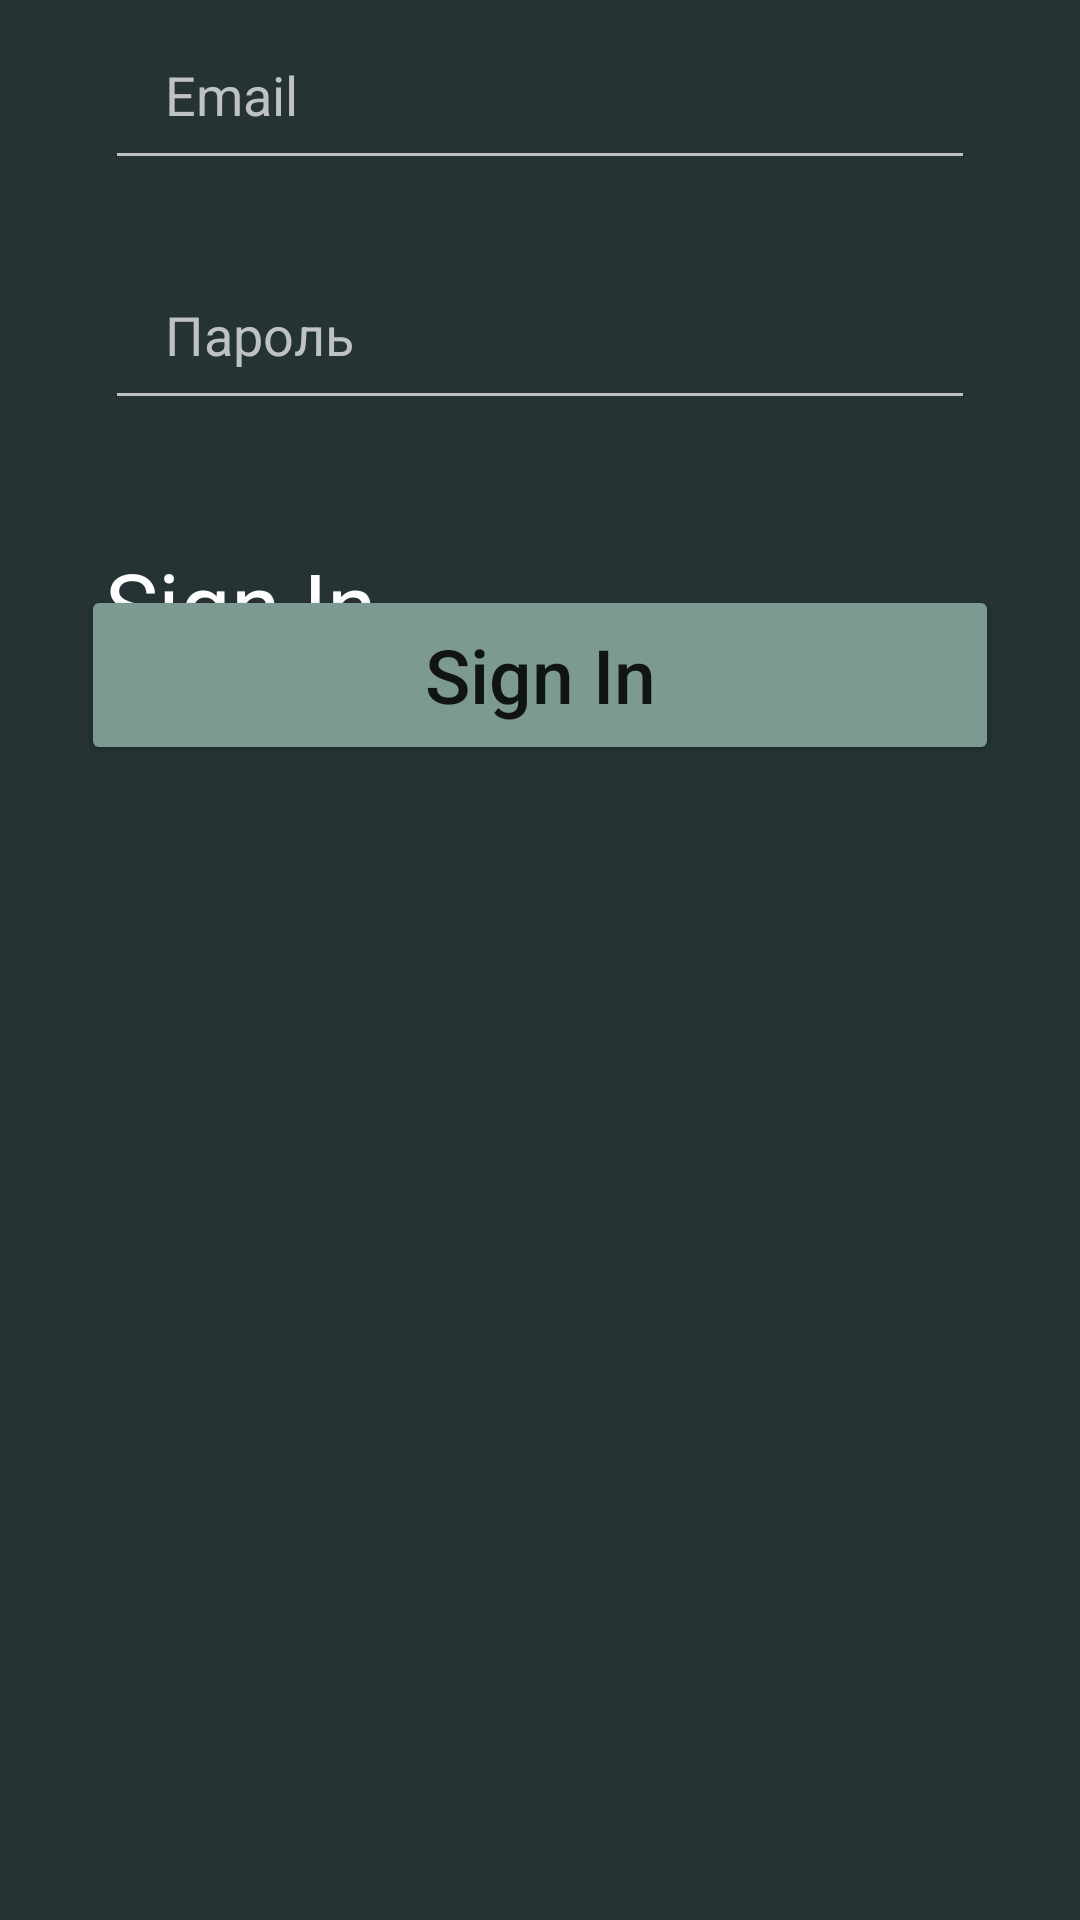

The Android layout XML behind this screen, and the referenced resources:
<!-- AndroidManifest.xml: application theme Theme.231vechtomov -->
<!-- res/layout/activity_sign_in.xml -->
<?xml version="1.0" encoding="utf-8"?>
<androidx.constraintlayout.widget.ConstraintLayout xmlns:android="http://schemas.android.com/apk/res/android"
    xmlns:app="http://schemas.android.com/apk/res-auto"
    xmlns:tools="http://schemas.android.com/tools"
    android:layout_width="match_parent"
    android:layout_height="match_parent"
    android:background="@color/dark_blue"
    tools:context=".SignInActivity">

    <ImageView
        android:id="@+id/imageView2"
        android:layout_width="43.41dp"
        android:layout_height="49dp"
        android:layout_marginStart="35dp"
        android:layout_marginTop="101dp"
        app:layout_constraintStart_toStartOf="parent"
        app:layout_constraintTop_toTopOf="parent"
        app:srcCompat="@drawable/logo" />


    <TextView
        android:id="@+id/textView3"
        android:layout_width="wrap_content"
        android:layout_height="wrap_content"
        android:layout_marginStart="35dp"
        android:layout_marginTop="31dp"
        android:text="Sign In"
        android:textColor="#FFFFFF"
        android:textSize="30sp"
        app:layout_constraintStart_toStartOf="parent"
        app:layout_constraintTop_toBottomOf="@+id/imageView2" />

    <EditText
        android:id="@+id/password"
        android:layout_width="match_parent"
        android:layout_height="60dp"
        android:layout_marginStart="35dp"
        android:layout_marginTop="20dp"
        android:layout_marginEnd="35dp"
        android:backgroundTint="@color/gray"
        android:hint="Пароль"
        android:textColorHint="@color/gray"
        android:inputType="textPassword"
        android:paddingLeft="20dp"
        android:textColor="@color/white"
        app:layout_constraintEnd_toEndOf="parent"
        app:layout_constraintStart_toStartOf="parent"
        app:layout_constraintTop_toBottomOf="@id/email" />

    <Button
        android:id="@+id/button2"
        android:layout_width="0dp"
        android:layout_height="60dp"
        android:layout_marginStart="27dp"
        android:layout_marginTop="55dp"
        android:layout_marginEnd="27dp"
        android:backgroundTint="@color/green"
        android:text="Sign In"
        android:textAllCaps="false"
        android:textSize="25dp"
        android:onClick="signin"
        app:layout_constraintEnd_toEndOf="parent"
        app:layout_constraintStart_toStartOf="parent"
        app:layout_constraintTop_toBottomOf="@+id/password" />

    <EditText
        android:id="@+id/email"
        android:layout_width="match_parent"
        android:layout_height="60dp"
        android:layout_marginStart="35dp"
        android:layout_marginTop="100dp"
        android:layout_marginEnd="35dp"
        android:backgroundTint="@color/gray"
        android:hint="Email"
        android:textColorHint="@color/gray"
        android:inputType="textPersonName"
        android:paddingLeft="20dp"
        android:textColor="@color/gray"
        app:layout_constraintEnd_toEndOf="parent"
        app:layout_constraintStart_toStartOf="parent"
        tools:layout_editor_absoluteY="411dp" />
</androidx.constraintlayout.widget.ConstraintLayout>
<!-- resources referenced by this layout -->
<resources>
  <color name="dark_blue">#253334</color>
  <color name="gray">#BEC2C2</color>
  <color name="green">#7C9A92</color>
  <color name="white">#FFFFFFFF</color>
  <style name="Theme.231vechtomov" parent="Theme.MaterialComponents.DayNight.NoActionBar">
          
          <item name="colorPrimary">@color/purple_500</item>
          <item name="colorPrimaryVariant">@color/purple_700</item>
          <item name="colorOnPrimary">@color/white</item>
          
          <item name="colorSecondary">@color/teal_200</item>
          <item name="colorSecondaryVariant">@color/teal_700</item>
          <item name="colorOnSecondary">@color/black</item>
          
          <item name="android:statusBarColor" tools:targetApi="l">?attr/colorPrimaryVariant</item>
          
      </style>
  <color name="purple_500">#FF6200EE</color>
  <color name="purple_700">#FF3700B3</color>
  <color name="teal_200">#FF03DAC5</color>
  <color name="teal_700">#FF018786</color>
  <color name="black">#FF000000</color>
</resources>
